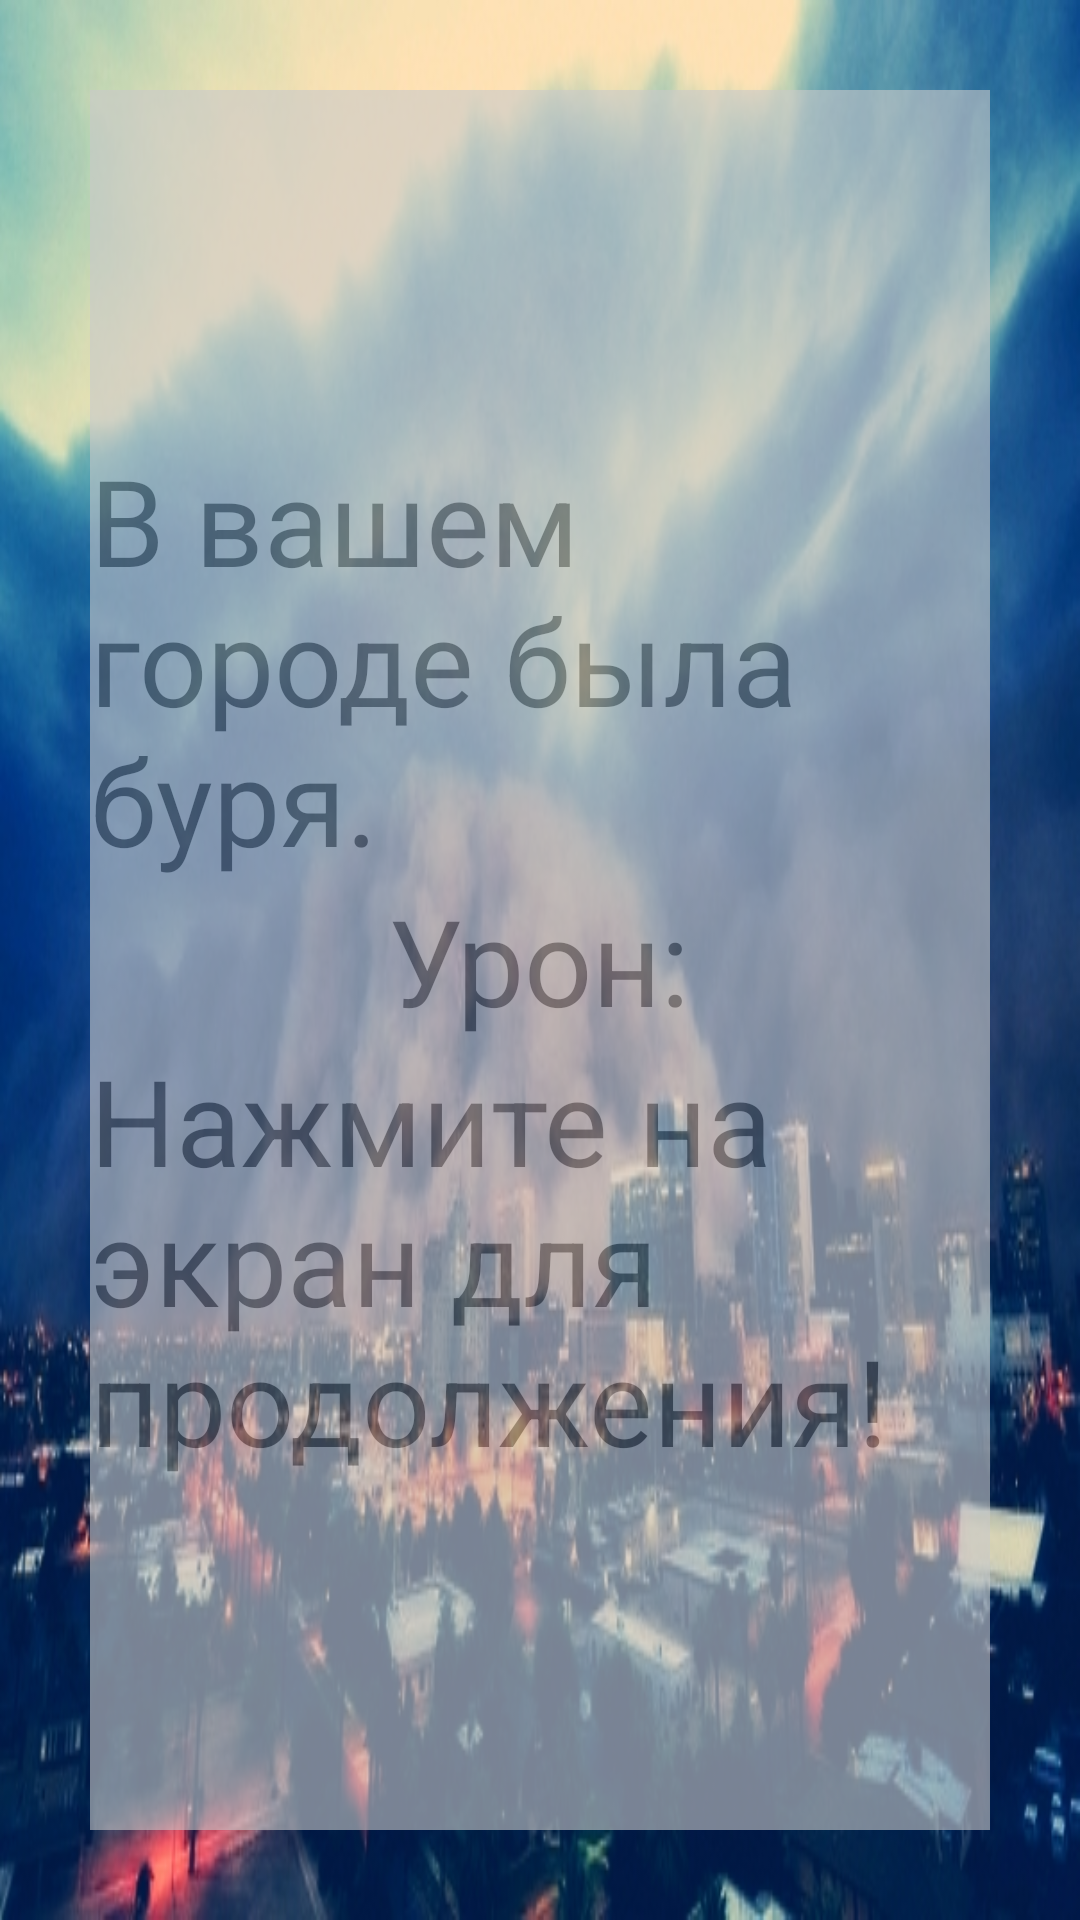

The Android layout XML behind this screen, and the referenced resources:
<!-- AndroidManifest.xml: application theme AppTheme -->
<!-- res/layout/event_storm.xml -->
<?xml version="1.0" encoding="utf-8"?>
<LinearLayout xmlns:android="http://schemas.android.com/apk/res/android"
    android:orientation="vertical" android:layout_width="match_parent"
    android:background="@drawable/storm"
    android:onClick="layoutClick"
    android:id="@+id/event_storm"
    android:layout_height="match_parent">

    <LinearLayout
        android:layout_width="match_parent"
        android:layout_height="match_parent"
        android:background="@color/colorMessageInfo"
        android:layout_margin="@dimen/dp30"
        android:gravity="center"
        android:orientation="vertical"
        android:alpha="0.6">
        <TextView
            android:layout_width="wrap_content"
            android:layout_height="wrap_content"
            android:id="@+id/weather_eventTV"
            android:textSize="@dimen/spvalue40"
            android:text="@string/storm"/>
        <LinearLayout
            android:layout_width="wrap_content"
            android:layout_height="wrap_content">
        <TextView
            android:layout_width="wrap_content"
            android:layout_height="wrap_content"
            android:textSize="@dimen/spvalue40"
            android:id="@+id/damageLabel"
            android:text="@string/damage"/>
            <TextView
                android:layout_width="wrap_content"
                android:layout_height="wrap_content"
                android:textSize="@dimen/spvalue40"
                android:id="@+id/damageTV" />
        </LinearLayout>
        <TextView
            android:layout_width="wrap_content"
            android:layout_height="wrap_content"
            android:textSize="@dimen/spvalue40"
            android:text="@string/press_to_screen"/>

    </LinearLayout>

</LinearLayout>
<!-- resources referenced by this layout -->
<resources>
  <color name="colorMessageInfo">#cacaca</color>
  <dimen name="dp30">30dp</dimen>
  <dimen name="spvalue40">40sp</dimen>
  <!-- drawable storm: jpg bitmap (drawable, 152891 bytes) -->
  <string name="damage">Урон:</string>
  <string name="press_to_screen">Нажмите на экран для продолжения!</string>
  <string name="storm">В вашем городе была буря.</string>
  <style name="AppTheme" parent="Theme.AppCompat.Light.NoActionBar">
          
          <item name="colorPrimaryDark">@color/colorPrimaryDark</item>
  
      </style>
  <color name="colorPrimaryDark">#000000</color>
</resources>
